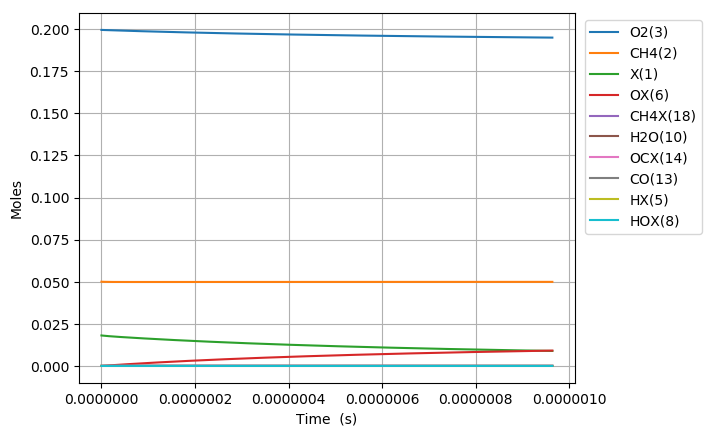

Data behind this chart, as committed beside it:
Time (s), Volume (m^3), N2, Ar, He, Ne, X(1), CH4(2), O2(3), OX(6), CH4X(18), CH3X(7), HOX(8), HX(5), CH2X(16), CHX(17), CX(15), OCX(14), CO(13), H2OX(9), H2O(10)
0.0, 0.06652, 0.7505, 0.0, 0.0, 0.0, 0.01809, 0.05, 0.1995, 0.0, 0.0, 0.0, 0.0, 0.0, 0.0, 0.0, 0.0, 0.0, 0.0, 0.0, 0.0
9.259026794897801e-23, 0.06652, 0.7505, 0.0, 0.0, 0.0, 0.01809, 0.05, 0.1995, 1.826387202312815e-18, 1.1892475599562229e-18, 2.1305624675890914e-25, 3.370105338527864e-37, 2.130562467625433e-25, 1.985497010695683e-36, 2.946706574755371e-41, 2.2931349656047192e-49, 2.1570731717510166e-76, 1.4988526845792837e-93, 4.926093648540713e-53, 1.1494737246088563e-63
2.5925275025713847e-22, 0.06652, 0.7505, 0.0, 0.0, 0.0, 0.01809, 0.05, 0.1995, 5.113884166475881e-18, 3.3298931678773966e-18, 5.965574909196042e-25, 2.035543624398466e-36, 5.965574909415544e-25, 1.1992230097174292e-35, 3.498284114024762e-40, 5.129586853394522e-48, 2.453484560454957e-74, 3.083656545486922e-91, 5.848258379236498e-52, 2.57133979659712e-62
5.925777148734594e-22, 0.06652, 0.7505, 0.0, 0.0, 0.0, 0.01809, 0.05, 0.1995, 1.1688878094802001e-17, 7.611184383719634e-18, 1.3635599792196286e-24, 9.800266323353558e-36, 1.3635599793253101e-24, 5.773567543306393e-35, 3.434538799734185e-39, 1.0134921010170277e-46, 2.2210697111408304e-72, 5.586792123199642e-89, 5.74185475577478e-51, 5.080545671389529e-61
1.259227644106101e-21, 0.06652, 0.7505, 0.0, 0.0, 0.0, 0.01809, 0.05, 0.1995, 2.4838865951454214e-17, 1.6173766815403678e-17, 2.8975649557342144e-24, 4.280033778808733e-35, 2.8975649561957686e-24, 2.521314862838307e-34, 3.037637620817287e-38, 1.80335558989597e-45, 1.6832810747505606e-70, 8.477246859134207e-87, 5.078605505874527e-50, 9.040568998983208e-60
2.5925275025713847e-21, 0.06652, 0.7505, 0.0, 0.0, 0.0, 0.01809, 0.05, 0.1995, 5.113884166475851e-17, 3.3298931678770025e-17, 5.965574908421534e-24, 1.786829849477984e-34, 5.96557491034856e-24, 1.0524708357160383e-33, 2.5530263778342605e-37, 3.041287209758157e-44, 1.1703211729034134e-68, 1.1794900056796172e-84, 4.268873934653042e-49, 1.5248248683017155e-58
5.259127219501951e-21, 0.06652, 0.7505, 0.0, 0.0, 0.0, 0.01809, 0.05, 0.1995, 1.0373879309136658e-16, 6.754926140549577e-17, 1.2101594812428764e-23, 7.299782958917881e-34, 1.210159482030234e-23, 4.2986371222390485e-33, 2.0926480940851612e-36, 4.994221288158262e-43, 7.802031964837953e-67, 1.5731233946758506e-82, 3.499880762894666e-48, 2.5045300434623427e-57
1.0592326653363086e-20, 0.06652, 0.7505, 0.0, 0.0, 0.0, 0.01809, 0.05, 0.1995, 2.0893869594458068e-16, 1.360499208589194e-16, 2.4373634614973596e-23, 2.9506889819067845e-33, 2.4373634646808323e-23, 1.736729826558804e-32, 1.6939083126895465e-35, 8.092277142794508e-42, 5.093985511895507e-65, 2.0545295282227144e-80, 2.834294177091109e-47, 4.0599516203192226e-56
2.1258725521085355e-20, 0.06652, 0.7505, 0.0, 0.0, 0.0, 0.01809, 0.05, 0.1995, 4.1933850165100063e-16, 2.7305123976565525e-16, 4.8917714198184726e-23, 1.1864590591474822e-32, 4.891771432625886e-23, 6.976503735211034e-32, 1.3621630726037279e-34, 1.3020876524543246e-40, 3.290602897822591e-63, 2.654583244370833e-78, 2.2812865233123754e-46, 6.538427300749374e-55
4.259152325652989e-20, 0.06652, 0.7505, 0.0, 0.0, 0.0, 0.01809, 0.05, 0.1995, 8.401381130638079e-16, 5.470538775786817e-16, 9.800587327709288e-23, 4.7582314609002905e-32, 9.80058737912722e-23, 2.792442268682418e-31, 1.0910625558004613e-33, 2.0864609980997303e-39, 2.1130137957006842e-61, 3.409365757938914e-76, 1.830588751020303e-45, 1.049562410711866e-53
8.525711872741895e-20, 0.06652, 0.7505, 0.0, 0.0, 0.0, 0.01809, 0.05, 0.1995, 1.6817373358892913e-15, 1.0950591532029524e-15, 1.9618219108485266e-22, 1.905774446235457e-31, 1.9618219314859213e-22, 1.1140932553205396e-30, 8.710096229527017e-33, 3.3320499975609857e-38, 1.3510471720050165e-59, 4.359999435422937e-74, 1.4666986112200951e-44, 1.682036541131465e-52
1.705883096691971e-19, 0.06652, 0.7505, 0.0, 0.0, 0.0, 0.01809, 0.05, 0.1995, 3.364935781539733e-15, 2.191069704444367e-15, 3.925348253001462e-22, 7.628064228579271e-31, 3.9253483359485175e-22, 4.424907357412456e-30, 6.923174397994258e-32, 5.2984474792128844e-37, 8.597830779206107e-58, 5.549463389114821e-72, 1.1742506698038689e-43, 2.6934499422416325e-51
3.412506915527534e-19, 0.06652, 0.7505, 0.0, 0.0, 0.0, 0.01809, 0.05, 0.1995, 6.7313326728385195e-15, 4.383090806898687e-15, 7.852400881298295e-22, 3.0522191744466725e-30, 7.852401215886467e-22, 1.7436208766973555e-29, 5.461951349953612e-31, 8.364375933894217e-36, 5.430999888234644e-56, 7.011282494683834e-70, 9.397573590231142e-43, 4.311273778434456e-50
6.82575455319866e-19, 0.06652, 0.7505, 0.0, 0.0, 0.0, 0.01809, 0.05, 0.1995, 1.3464126455427701e-14, 8.767133011693297e-15, 1.5706505913855827e-21, 1.221086323649458e-29, 1.5706507273072106e-21, 6.769171131280002e-29, 4.249515750513458e-30, 1.3027305486397348e-34, 3.3845661529354073e-54, 8.739722342572433e-68, 7.519485802888797e-42, 6.899440899744903e-49
1.3652249828540913e-18, 0.06652, 0.7505, 0.0, 0.0, 0.0, 0.01809, 0.05, 0.1995, 2.6929714020572495e-14, 1.7535217420826376e-14, 3.1414715082826383e-21, 4.884742062319738e-29, 3.1414720672296563e-21, 2.5557406169457555e-28, 3.221280033052829e-29, 1.9784930231998032e-33, 2.057056395939363e-52, 1.0625749793696096e-65, 6.016158408250804e-41, 1.104022596744308e-47
2.7305240379225414e-18, 0.06652, 0.7505, 0.0, 0.0, 0.0, 0.01809, 0.05, 0.1995, 5.3860889150727806e-14, 3.5071386237267984e-14, 6.283112983618999e-21, 1.9539757266405634e-28, 6.283115323782161e-21, 9.180743803941996e-28, 2.330990226355881e-28, 2.872675854579153e-32, 1.195643961180081e-50, 1.235688673327427e-63, 4.813152937407884e-40, 1.7665251960532172e-46
5.4611221480594415e-18, 0.06652, 0.7505, 0.0, 0.0, 0.0, 0.01809, 0.05, 0.1995, 1.0772323941050135e-13, 7.014372386285306e-14, 1.2566394500461111e-20, 7.816057075521493e-28, 1.2566404493101841e-20, 3.040845970738766e-27, 1.5636680445124828e-27, 3.875906231016992e-31, 6.461437003283101e-49, 1.3364411731023646e-61, 3.8506101042582e-39, 2.82650960793193e-45
1.0922318368333242e-17, 0.06652, 0.7505, 0.0, 0.0, 0.0, 0.01809, 0.05, 0.1995, 2.154479399279e-13, 1.4028839908483046e-13, 2.5132951798826045e-20, 3.1264507544519593e-27, 2.5132994948491022e-20, 8.987965913367977e-27, 9.427108424125357e-27, 4.714658087974883e-30, 3.150340594696489e-47, 1.3045064521192498e-59, 3.080518813747596e-38, 4.522464597796105e-44
2.1844710808880843e-17, 0.06652, 0.7505, 0.0, 0.0, 0.0, 0.01809, 0.05, 0.1995, 4.3089734095410377e-13, 2.805777494120145e-13, 5.0266043454304e-20, 1.2505835588020069e-26, 5.026622868125277e-20, 2.3356557207710465e-26, 5.0272070414128154e-26, 5.086468214409321e-29, 1.3631377504172238e-45, 1.1303873984586272e-57, 2.4644203482586736e-37, 7.235962861222548e-43
4.368949568997605e-17, 0.06652, 0.7505, 0.0, 0.0, 0.0, 0.01809, 0.05, 0.1995, 8.617961429721371e-13, 5.611564495992994e-13, 1.0053213500045399e-19, 5.0023221265839175e-26, 1.0053291533145217e-19, 5.429240146773091e-26, 2.3993462263652123e-25, 4.913871637096744e-28, 5.282117153083992e-44, 8.772373581162664e-56, 1.971527205682696e-36, 1.1577492580313405e-41
8.737906545216647e-17, 0.06652, 0.7505, 0.0, 0.0, 0.0, 0.01809, 0.05, 0.1995, 1.7235937468707068e-12, 1.1223138481055366e-12, 2.010639510351439e-19, 2.0009115309973382e-25, 2.0106717467280965e-19, 1.1726281598981645e-25, 1.0572362874819768e-24, 4.373580969742083e-27, 1.8848272528257587e-42, 6.26757542279553e-54, 1.5772002287737398e-35, 1.8523746209313414e-40
1.747582049765473e-16, 0.06652, 0.7505, 0.0, 0.0, 0.0, 0.01809, 0.05, 0.1995, 3.4471889541178587e-12, 2.24462863764468e-12, 4.021261148869949e-19, 8.003492305271706e-25, 4.0213925440893215e-19, 2.434956635233998e-25, 4.4350337405553e-24, 3.69446546611821e-26, 6.37863776350375e-41, 4.2454500940507245e-52, 1.261722919260681e-34, 2.9637149157044315e-39
3.4951648402530896e-16, 0.06652, 0.7505, 0.0, 0.0, 0.0, 0.01809, 0.05, 0.1995, 6.894379366412212e-12, 4.489258186829645e-12, 8.042445698239129e-19, 3.2012708209918566e-24, 8.042977600520859e-19, 4.959980601077513e-25, 1.8063484132769054e-23, 3.0226262383352547e-25, 2.089576486501947e-39, 2.7829226797666024e-50, 1.0093175943703614e-33, 4.741667901340293e-38
6.990330421228323e-16, 0.06652, 0.7505, 0.0, 0.0, 0.0, 0.01809, 0.05, 0.1995, 1.3788760182201125e-11, 8.978517165626294e-12, 1.6084579894569031e-18, 1.2804068481693707e-23, 1.6086729397218595e-18, 1.0009909361194936e-24, 7.202661257441617e-23, 2.4181284692177683e-24, 6.691560342413075e-38, 1.783018213486362e-48, 8.073564536969663e-33, 7.585781154949768e-37
1.398066158317879e-15, 0.06652, 0.7505, 0.0, 0.0, 0.0, 0.01809, 0.05, 0.1995, 2.757752177857977e-11, 1.7957034644926476e-11, 3.21679087437017e-18, 5.120814510463634e-23, 3.217661892288445e-18, 2.0109177912551725e-24, 2.8084361383633222e-22, 1.891834660869495e-23, 2.095594104734831e-36, 1.117174282120886e-46, 6.457288303202853e-32, 1.2134407018850216e-35
2.796132390707972e-15, 0.06652, 0.7505, 0.0, 0.0, 0.0, 0.01809, 0.05, 0.1995, 5.5155044830540377e-11, 3.59140676903546e-11, 6.433080879663126e-18, 2.0476755434376923e-22, 6.4366365359880995e-18, 4.030535547970433e-24, 1.0595589711286869e-21, 1.4342147397155032e-22, 6.361388079057883e-35, 6.786058063654588e-45, 5.163329942954326e-31, 1.9405956086725307e-34
4.1941986230980655e-15, 0.06652, 0.7505, 0.0, 0.0, 0.0, 0.01809, 0.05, 0.1995, 8.27325677417043e-11, 5.387109882261067e-11, 9.648995173293438e-18, 4.350355761882569e-22, 9.656645816988575e-18, 6.049917382556799e-24, 2.1613409731563667e-21, 3.973891314702643e-22, 2.915283557265606e-34, 3.737308601913916e-44, 1.4759790482261565e-30, 7.141076864251887e-34
5.592264855488159e-15, 0.06652, 0.7505, 0.0, 0.0, 0.0, 0.01809, 0.05, 0.1995, 1.1031009051207167e-10, 7.182812804169492e-11, 1.2864533808123308e-17, 7.419695909537709e-22, 1.2877723636811918e-17, 8.069063328200214e-24, 3.5521721314648084e-21, 8.147859440157396e-22, 9.20406216248327e-34, 1.3394170482814476e-43, 3.1124819116325536e-30, 1.8107652671907093e-33
8.388397320268345e-15, 0.06652, 0.7505, 0.0, 0.0, 0.0, 0.01809, 0.05, 0.1995, 1.654651357223656e-10, 1.0774218198976686e-10, 1.9294729593532002e-17, 1.535635903753759e-21, 1.9322478526885724e-17, 1.2106801705535572e-23, 6.9204001289684e-21, 2.124788824575123e-21, 4.8331986351919594e-33, 8.374985185109616e-43, 8.497582306332488e-30, 6.3301810011616e-33
1.1184529785048531e-14, 0.06652, 0.7505, 0.0, 0.0, 0.0, 0.01809, 0.05, 0.1995, 2.2062018041490073e-10, 1.4365622890242522e-10, 2.572354438658192e-17, 2.6108767273060006e-21, 2.5771395491932214e-17, 1.614367291078111e-23, 1.1117924911236341e-20, 4.268980012331145e-21, 1.507935103729408e-32, 3.0025139986369645e-42, 1.7773159402685766e-29, 1.5812946966471218e-32
1.3980662249828718e-14, 0.06652, 0.7505, 0.0, 0.0, 0.0, 0.01809, 0.05, 0.1995, 2.757752245526945e-10, 1.7957026827714186e-10, 3.215087989813904e-17, 3.987520181935513e-21, 3.2224928141590974e-17, 2.0179615224843612e-23, 1.6046888184773682e-20, 7.46368498241599e-21, 3.8231747805801435e-32, 8.62493504751252e-42, 3.234309548194676e-29, 3.3539295061408885e-32
1.957292717938909e-14, 0.06652, 0.7505, 0.0, 0.0, 0.0, 0.01809, 0.05, 0.1995, 3.860853111292149e-10, 2.513983239392693e-10, 4.5001022549305426e-17, 7.662023795267144e-21, 4.5146882189453927e-17, 2.824865633414075e-23, 2.738805691057571e-20, 1.782524902151096e-20, 1.9208709114893239e-31, 6.496393055038338e-41, 8.530701158735885e-29, 1.2276239683140948e-31
2.5165192108949462e-14, 0.06652, 0.7505, 0.0, 0.0, 0.0, 0.01809, 0.05, 0.1995, 4.963953954526417e-10, 3.2322634898584044e-10, 5.784516238222632e-17, 1.2556402265819184e-20, 5.808901601297158e-17, 3.6313928069610486e-23, 4.025524783394076e-20, 3.389291550305205e-20, 5.9134193308870425e-31, 2.491924953344622e-40, 1.7669752021707794e-28, 3.185263067884613e-31
3.634972196807021e-14, 0.06652, 0.7505, 0.0, 0.0, 0.0, 0.01809, 0.05, 0.1995, 7.170155573411811e-10, 4.668823072452862e-10, 8.351545354078708e-17, 2.5990317084417064e-20, 8.403611202649156e-17, 5.243317594475404e-23, 6.823120713085068e-20, 8.546257901226427e-20, 3.3173173045182995e-30, 2.185656247333244e-39, 5.2975709878073755e-28, 1.4090287874176198e-30
5.87187816863117e-14, 0.06652, 0.7505, 0.0, 0.0, 0.0, 0.01809, 0.05, 0.1995, 1.158255854085316e-09, 7.541938564326872e-10, 1.347841940972682e-16, 6.73496331089366e-20, 1.3618663492940416e-16, 8.462655980905833e-23, 1.2788389786528862e-19, 2.7149238073398853e-19, 3.036327351078556e-29, 3.676055455528337e-38, 2.266503129261617e-27, 1.034368578854564e-29
1.0345690112279469e-13, 0.06652, 0.7505, 0.0, 0.0, 0.0, 0.01809, 0.05, 0.1995, 2.040736339443535e-09, 1.3288154854970847e-09, 2.3703521082314685e-16, 2.0732254240887219e-19, 2.415227588861328e-16, 1.4883344680182802e-22, 2.502394227002365e-19, 9.859636743192233e-19, 3.7261579606530826e-28, 8.801851116915359e-37, 1.2633052118059836e-26, 1.082572786487568e-28
1.9293313999576063e-13, 0.06652, 0.7505, 0.0, 0.0, 0.0, 0.01809, 0.05, 0.1995, 3.8056968776466835e-09, 2.4780528664170055e-09, 4.4039852406365577e-16, 7.107474981377096e-19, 4.563319653761015e-16, 2.7653217962078507e-22, 4.946297925678573e-19, 3.789936628355676e-18, 5.258569159149093e-27, 2.4638686443603274e-35, 8.217590986443354e-26, 1.3733397405600133e-27
3.718856177416925e-13, 0.06652, 0.7505, 0.0, 0.0, 0.0, 0.01809, 0.05, 0.1995, 7.335616224049528e-09, 4.776504119653306e-09, 8.426266763944683e-16, 2.5692517070074558e-18, 9.023761813627424e-16, 5.291049002752529e-22, 9.771959181719206e-19, 1.4846527895188277e-17, 7.892304767470988e-26, 7.372767114398746e-34, 5.734928414487095e-25, 1.898459128126218e-26
7.297905732335564e-13, 0.06652, 0.7505, 0.0, 0.0, 0.0, 0.01809, 0.05, 0.1995, 1.4395447997209243e-08, 9.373312593479167e-09, 1.6295295315145926e-15, 9.384629085481094e-18, 1.8591516294265628e-15, 1.0232279333455768e-21, 1.920544311500175e-18, 5.831076283911294e-17, 1.2137443126538446e-24, 2.2650386716482166e-32, 4.036753145741978e-24, 2.6676764910805627e-25
1e-12, 0.06652, 0.7505, 0.0, 0.0, 0.0, 0.01809, 0.05, 0.1995, 1.972544100164679e-08, 1.2843706720795584e-08, 2.208488441083688e-15, 1.7024081186612696e-17, 2.637758638821998e-15, 1.3867758984818578e-21, 2.6145387244986963e-18, 1.0961197352138864e-16, 4.0192459309445206e-24, 9.227088901861123e-32, 9.626288553658079e-24, 8.220763134447411e-25
1.0876955287254203e-12, 0.06652, 0.7505, 0.0, 0.0, 0.0, 0.01809, 0.05, 0.1995, 2.1455270544651475e-08, 1.3969995692743251e-08, 2.3935889354786766e-15, 1.996465451414916e-17, 2.900857905266328e-15, 1.5030067861593448e-21, 2.8364045587077696e-18, 1.296803524187598e-16, 5.2901409159363396e-24, 1.246814118491925e-31, 1.1990491691647968e-23, 1.0703979377440339e-24
1.4456004842172842e-12, 0.06652, 0.7505, 0.0, 0.0, 0.0, 0.01809, 0.05, 0.1995, 2.85150838669379e-08, 1.856655342065772e-08, 3.1355710875578018e-15, 3.384031130267321e-17, 4.025664336001579e-15, 1.968922581312387e-21, 3.725817525903328e-18, 2.281880414619609e-16, 1.5299485450457043e-23, 4.326483374094337e-31, 2.5835355411390388e-23, 2.891863098734139e-24
1.803505439709148e-12, 0.06652, 0.7505, 0.0, 0.0, 0.0, 0.01809, 0.05, 0.1995, 3.557488796458829e-08, 2.3162985780542177e-08, 3.856243173356508e-15, 5.058331977734869e-17, 5.231696691447677e-15, 2.421457060747044e-21, 4.589683358898695e-18, 3.5306572750349975e-16, 3.532817793920255e-23, 1.1678994980146623e-30, 4.669653650704696e-23, 6.307085793760672e-24
2.5193153506928756e-12, 0.06652, 0.7505, 0.0, 0.0, 0.0, 0.01809, 0.05, 0.1995, 4.9694468487618946e-08, 3.235547440852786e-08, 5.236363237687203e-15, 9.136428314409698e-17, 7.880624580108175e-15, 3.288081319428519e-21, 6.2440058833588835e-18, 6.792216980627824e-16, 1.263143002534912e-22, 5.440501045901507e-30, 1.121188654587297e-22, 2.0461212293426294e-23
3.2351252616766034e-12, 0.06652, 0.7505, 0.0, 0.0, 0.0, 0.01809, 0.05, 0.1995, 6.381401211719554e-08, 4.154746160332053e-08, 6.539668366372087e-15, 1.3971243301502873e-16, 1.0833071671138256e-14, 4.106470866258017e-21, 7.806241946025478e-18, 1.1024220021457012e-15, 3.287814616686779e-22, 1.7174283884005312e-29, 2.1283589509298255e-22, 4.9267100902389875e-23
3.950935172660331e-12, 0.06652, 0.7505, 0.0, 0.0, 0.0, 0.01809, 0.05, 0.1995, 7.793351885636176e-08, 5.073894739294447e-08, 7.771800107503792e-15, 1.935279470102628e-16, 1.4074205961979169e-14, 4.88016822126434e-21, 9.28311749940174e-18, 1.6170181871808422e-15, 7.099952041964947e-22, 4.367915985709004e-29, 3.505849613018404e-22, 9.933697033563235e-23
4.6667450836440585e-12, 0.06652, 0.7505, 0.0, 0.0, 0.0, 0.01809, 0.05, 0.1995, 9.205298870746618e-08, 5.992993180518576e-08, 8.937883092860456e-15, 2.513980977511348e-16, 1.7590059613121716e-14, 5.612391315051683e-21, 1.06808485916341e-17, 2.217879208822316e-15, 1.353816462658065e-21, 9.66052925501778e-29, 5.241408312649734e-22, 1.7752072459329967e-22
5.382554994627786e-12, 0.06652, 0.7505, 0.0, 0.0, 0.0, 0.01809, 0.05, 0.1995, 1.0617242167234357e-07, 6.912041486710712e-08, 1.004246940654235e-14, 3.12423729317335e-16, 2.136786975210339e-14, 6.30599855621845e-21, 1.2004764748371929e-17, 2.900447444075106e-15, 2.3583731924191466e-21, 1.9282620503598926e-28, 7.306709475890976e-22, 2.902390054192417e-22
6.098364905611513e-12, 0.06652, 0.7505, 0.0, 0.0, 0.0, 0.01809, 0.05, 0.1995, 1.2029181775258883e-07, 7.83103966052693e-08, 1.10896449356723e-14, 3.759693849184887e-16, 2.5396008681551598e-14, 6.963555612167788e-21, 1.325991951489741e-17, 3.660631731011283e-15, 3.8351647942316745e-21, 3.5585212579274615e-28, 9.67157557007278e-22, 4.430527316216112e-22
6.8141748165952405e-12, 0.06652, 0.7505, 0.0, 0.0, 0.0, 0.01809, 0.05, 0.1995, 1.3441117694969776e-07, 8.749987704631993e-08, 1.2083303040683724e-14, 4.4144765900805374e-16, 2.9663378771361674e-14, 7.587507256552525e-21, 1.4450825700856703e-17, 4.494533965765976e-15, 5.904402843619189e-21, 6.146705396403697e-28, 1.2309758699547165e-21, 6.409400803536351e-22
7.529984727578969e-12, 0.06652, 0.7505, 0.0, 0.0, 0.0, 0.01809, 0.05, 0.1995, 1.4853049926505787e-07, 9.668885621733566e-08, 1.3027256305522732e-14, 5.082844116995703e-16, 3.4159111049470697e-14, 8.180247540188654e-21, 1.5582393353106258e-17, 5.398336414271853e-15, 8.693538714561179e-21, 1.0037287576254865e-27, 1.519728520272248e-21, 8.885996708981306e-22
8.245794638562696e-12, 0.06652, 0.7505, 0.0, 0.0, 0.0, 0.01809, 0.05, 0.1995, 1.6264978469989104e-07, 1.0587733414557944e-07, 1.3925092953858627e-14, 5.760564599310149e-16, 3.887286003718225e-14, 8.744029631715506e-21, 1.665815889984371e-17, 6.36844706521253e-15, 1.2339858587536223e-20, 1.5644736595422496e-27, 1.8307192103741247e-21, 1.1904307582514362e-21
8.961604549546423e-12, 0.06652, 0.7505, 0.0, 0.0, 0.0, 0.01809, 0.05, 0.1995, 1.767690332553035e-07, 1.1506531085810325e-07, 1.4780028608090437e-14, 6.445545951424487e-16, 4.3795182272171896e-14, 9.280872727925179e-21, 1.7683475304958365e-17, 7.40164468076851e-15, 1.699256293054121e-20, 2.3469086478803837e-27, 2.160963799441055e-21, 1.5502725584060321e-21
9.67741446053015e-12, 0.06652, 0.7505, 0.0, 0.0, 0.0, 0.01809, 0.05, 0.1995, 1.9088824493238104e-07, 1.2425278638170247e-07, 1.559495387953083e-14, 7.136741926885819e-16, 4.8917509645762056e-14, 9.792591946228207e-21, 1.8658796269400196e-17, 8.495037924258319e-15, 2.2811279307720654e-20, 3.4099611405491274e-27, 2.5077463118557826e-21, 1.9712823545221203e-21
1e-11, 0.06652, 0.7505, 0.0, 0.0, 0.0, 0.01809, 0.05, 0.1995, 1.9725117008504037e-07, 1.2839303289031158e-07, 1.594987758027029e-14, 7.449862941171819e-16, 5.1289095601638414e-14, 1.001546057540218e-20, 1.9083088450643204e-17, 9.006710321278295e-15, 2.5858613245804776e-20, 3.99842228332597e-27, 2.6688331207362948e-21, 2.18177467715148e-21
1.1109034282497605e-11, 0.06652, 0.7505, 0.0, 0.0, 0.0, 0.01809, 0.05, 0.1995, 2.1912655765562778e-07, 1.4262623397014876e-07, 1.711584907062878e-14, 8.530899138498834e-16, 5.97296154567077e-14, 1.0747613604625104e-20, 2.048247398978491e-17, 1.0851311356790306e-14, 3.861386315603981e-20, 6.655437924496838e-27, 3.2427926591572698e-21, 3.0077739543584127e-21
1.2377195775250315e-11, 0.06652, 0.7505, 0.0, 0.0, 0.0, 0.01809, 0.05, 0.1995, 2.44140575965035e-07, 1.5890017871830298e-07, 1.8354685076884748e-14, 9.77496308558008e-16, 6.990076896543267e-14, 1.152552072510773e-20, 2.1967299929026402e-17, 1.3114359651272391e-14, 5.820209432505621e-20, 1.121718770222835e-26, 3.930521659119904e-21, 4.153828608334786e-21
1.3645357268003025e-11, 0.06652, 0.7505, 0.0, 0.0, 0.0, 0.01809, 0.05, 0.1995, 2.691544785379951e-07, 1.7517255077430777e-07, 1.9504371323343894e-14, 1.102441419358286e-15, 8.059174548914222e-14, 1.2247447680847136e-20, 2.33432452590931e-17, 1.5529861280198832e-14, 8.414203441470245e-20, 1.79375160342229e-26, 4.644105763641946e-21, 5.523944697291819e-21
1.4913518760755733e-11, 0.06652, 0.7505, 0.0, 0.0, 0.0, 0.01809, 0.05, 0.1995, 2.941682653797193e-07, 1.9144335028813313e-07, 2.0575584243738487e-14, 1.227745712817319e-15, 9.177067475434986e-14, 1.2920098560139332e-20, 2.4628317769768853e-17, 1.808712005639588e-14, 1.1755193354666866e-19, 2.7473222815851514e-26, 5.377218866479078e-21, 7.125326120995382e-21
1.6181680253508443e-11, 0.06652, 0.7505, 0.0, 0.0, 0.0, 0.01809, 0.05, 0.1995, 3.1918193649525806e-07, 2.077125774097947e-07, 2.157775571320975e-14, 1.3532820035308195e-15, 1.0340937792557161e-13, 1.3549395963635873e-20, 2.5830414843974996e-17, 2.0776694406689256e-14, 1.5960527484016493e-19, 4.059027049291401e-26, 6.125028053726914e-21, 8.96348124411931e-21
... 1,319 more rows
